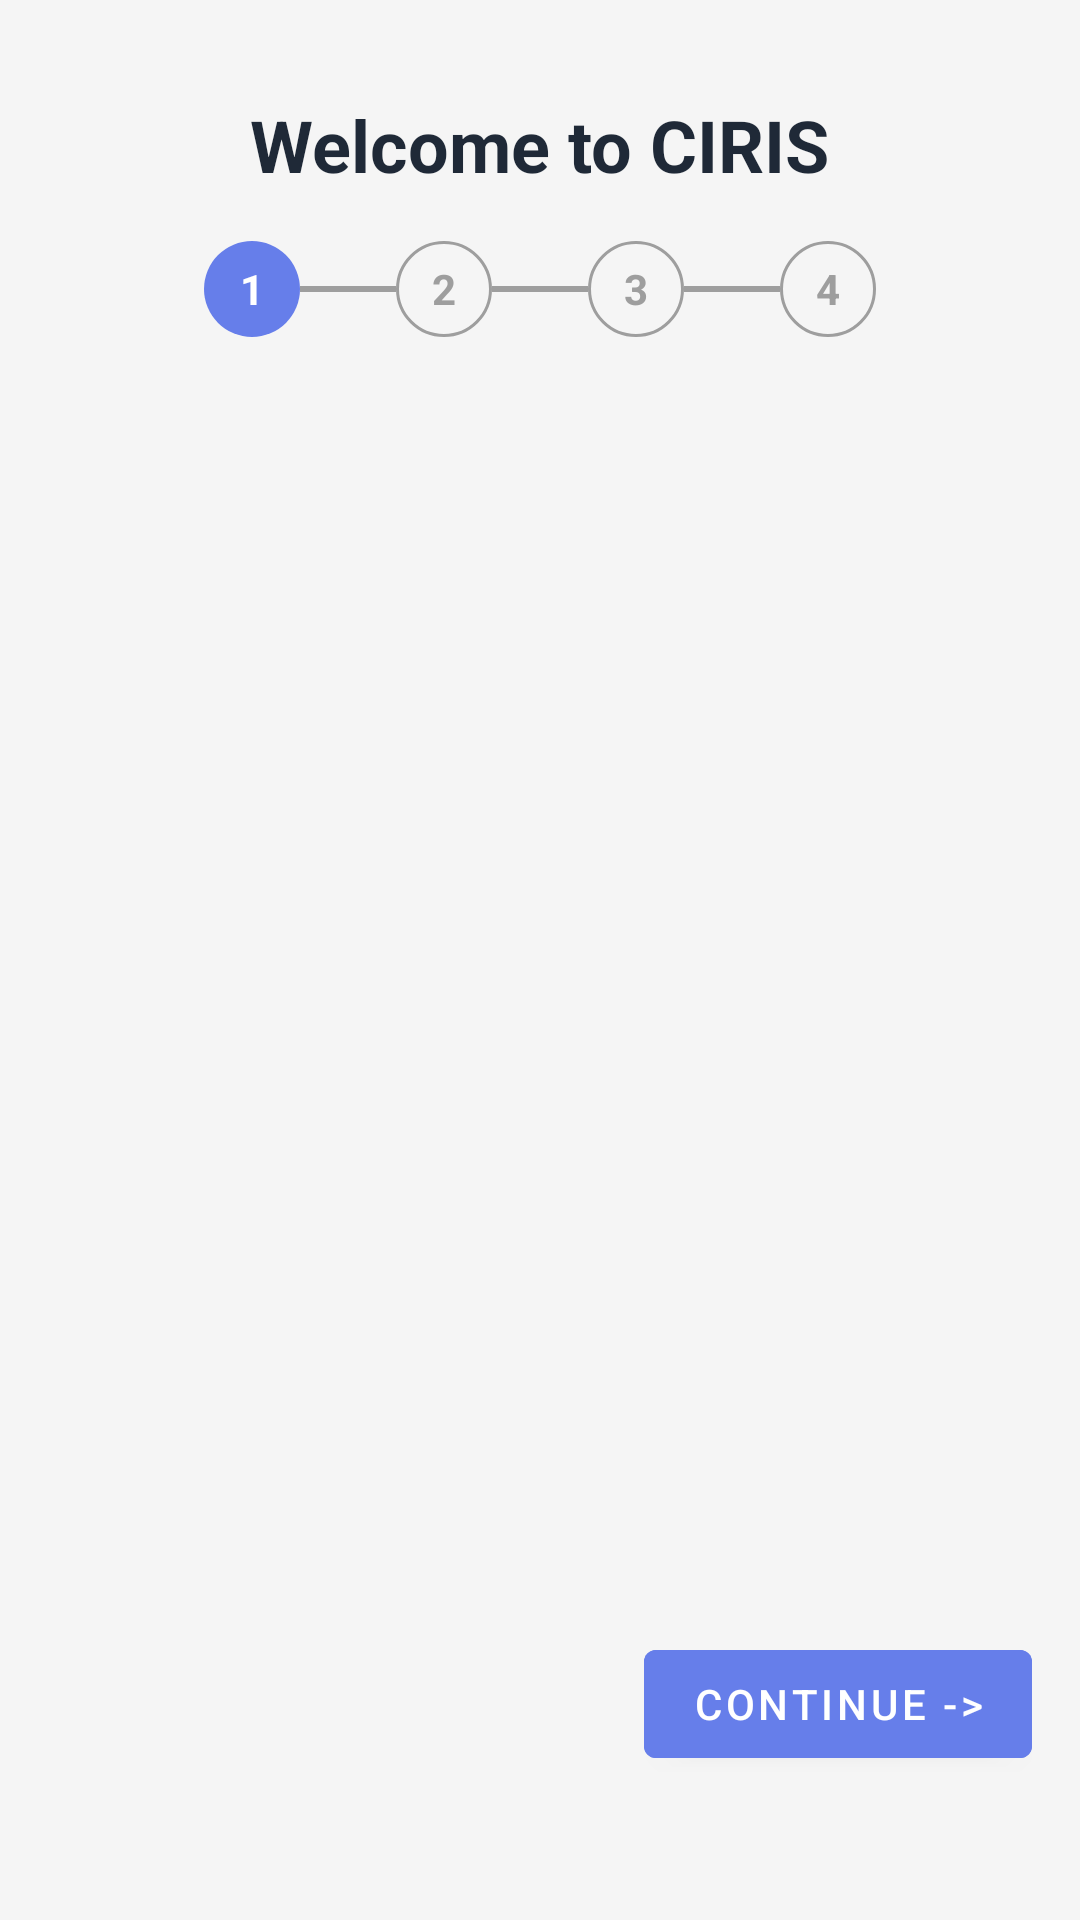

Reconstruct the res/layout file that produces this screen, plus the resources it refers to.
<!-- AndroidManifest.xml: activity theme Theme.CIRIS.NoActionBar -->
<!-- res/layout/activity_setup_wizard.xml -->
<?xml version="1.0" encoding="utf-8"?>
<LinearLayout xmlns:android="http://schemas.android.com/apk/res/android"
    xmlns:app="http://schemas.android.com/apk/res-auto"
    xmlns:tools="http://schemas.android.com/tools"
    android:layout_width="match_parent"
    android:layout_height="match_parent"
    android:orientation="vertical"
    android:background="@color/gray_light"
    android:fitsSystemWindows="true">

    
    <LinearLayout
        android:layout_width="match_parent"
        android:layout_height="wrap_content"
        android:paddingTop="32dp"
        android:paddingBottom="16dp"
        android:gravity="center"
        android:orientation="vertical">

        <TextView
            android:layout_width="wrap_content"
            android:layout_height="wrap_content"
            android:text="@string/setup_welcome_title"
            android:textSize="24sp"
            android:textStyle="bold"
            android:textColor="@color/text_primary"
            android:layout_marginBottom="16dp"/>

        
        <LinearLayout
            android:layout_width="wrap_content"
            android:layout_height="wrap_content"
            android:orientation="horizontal"
            android:gravity="center_vertical">

            
            <TextView
                android:id="@+id/step1_indicator"
                android:layout_width="32dp"
                android:layout_height="32dp"
                android:background="@drawable/bg_step_active"
                android:text="@string/setup_step_1"
                android:gravity="center"
                android:textColor="@color/white"
                android:textStyle="bold"/>

            <View
                android:layout_width="32dp"
                android:layout_height="2dp"
                android:background="@color/gray_medium"/>

            
            <TextView
                android:id="@+id/step2_indicator"
                android:layout_width="32dp"
                android:layout_height="32dp"
                android:background="@drawable/bg_step_inactive"
                android:text="@string/setup_step_2"
                android:gravity="center"
                android:textColor="@color/gray_medium"
                android:textStyle="bold"/>

            <View
                android:layout_width="32dp"
                android:layout_height="2dp"
                android:background="@color/gray_medium"/>

            
            <TextView
                android:id="@+id/step3_indicator"
                android:layout_width="32dp"
                android:layout_height="32dp"
                android:background="@drawable/bg_step_inactive"
                android:text="@string/setup_step_3"
                android:gravity="center"
                android:textColor="@color/gray_medium"
                android:textStyle="bold"/>

            <View
                android:layout_width="32dp"
                android:layout_height="2dp"
                android:background="@color/gray_medium"/>

            
            <TextView
                android:id="@+id/step4_indicator"
                android:layout_width="32dp"
                android:layout_height="32dp"
                android:background="@drawable/bg_step_inactive"
                android:text="@string/setup_step_4"
                android:gravity="center"
                android:textColor="@color/gray_medium"
                android:textStyle="bold"/>

        </LinearLayout>
    </LinearLayout>

    <androidx.viewpager2.widget.ViewPager2
        android:id="@+id/viewPager"
        android:layout_width="match_parent"
        android:layout_height="0dp"
        android:layout_weight="1"/>

    
    <LinearLayout
        android:layout_width="match_parent"
        android:layout_height="wrap_content"
        android:paddingStart="16dp"
        android:paddingEnd="16dp"
        android:paddingTop="16dp"
        android:paddingBottom="48dp"
        android:orientation="horizontal"
        android:gravity="end">

        <Button
            android:id="@+id/btn_back"
            android:layout_width="wrap_content"
            android:layout_height="wrap_content"
            android:text="@string/setup_back"
            style="@style/Widget.MaterialComponents.Button.TextButton"
            android:textColor="@color/gray_dark"
            android:visibility="gone"/>

        <Button
            android:id="@+id/btn_next"
            android:layout_width="wrap_content"
            android:layout_height="wrap_content"
            android:text="@string/setup_continue"
            android:backgroundTint="@color/ciris_primary"
            android:textColor="@color/white"
            android:layout_marginStart="16dp"/>

    </LinearLayout>

</LinearLayout>
<!-- resources referenced by this layout -->
<resources>
  <color name="ciris_primary">#667eea</color>
  <color name="gray_dark">#424242</color>
  <color name="gray_light">#F5F5F5</color>
  <color name="gray_medium">#9E9E9E</color>
  <color name="text_primary">#1F2937</color>
  <color name="white">#FFFFFF</color>
  <!-- drawable bg_step_active (drawable) -->
  <?xml version="1.0" encoding="utf-8"?>
  <shape xmlns:android="http://schemas.android.com/apk/res/android" android:shape="oval">
      <solid android:color="@color/ciris_primary"/>
  </shape>
  <!-- drawable bg_step_inactive (drawable) -->
  <?xml version="1.0" encoding="utf-8"?>
  <shape xmlns:android="http://schemas.android.com/apk/res/android" android:shape="oval">
      <solid android:color="@color/gray_light"/>
      <stroke android:width="1dp" android:color="@color/gray_medium"/>
  </shape>
  <string name="setup_back">Back</string>
  <string name="setup_continue">Continue -&gt;</string>
  <string name="setup_step_1">1</string>
  <string name="setup_step_2">2</string>
  <string name="setup_step_3">3</string>
  <string name="setup_step_4">4</string>
  <string name="setup_welcome_title">Welcome to CIRIS</string>
  <style name="Theme.CIRIS.NoActionBar" parent="Theme.MaterialComponents.DayNight.NoActionBar">
          <item name="colorPrimary">@color/ciris_primary</item>
          <item name="colorPrimaryVariant">@color/ciris_secondary</item>
          <item name="colorOnPrimary">@color/white</item>
          <item name="colorSecondary">@color/ciris_accent</item>
          <item name="colorSecondaryVariant">@color/ciris_secondary</item>
          <item name="colorOnSecondary">@color/white</item>
          <item name="android:statusBarColor">@color/ciris_primary</item>
          <item name="android:windowLightStatusBar">false</item>
      </style>
  <color name="ciris_secondary">#764ba2</color>
  <color name="ciris_accent">#00d4aa</color>
</resources>
